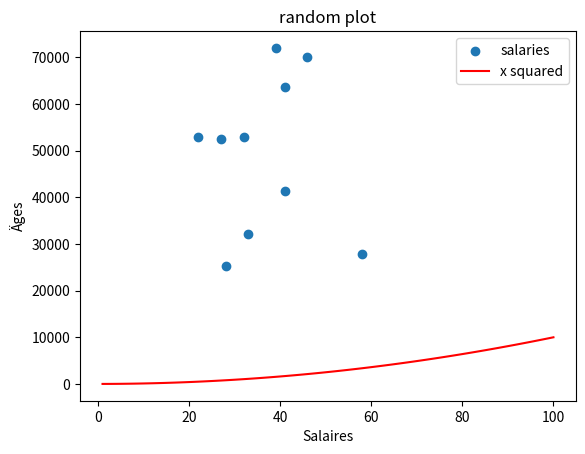

Generate this figure with matplotlib:
# plottingwithplot.py
# this program plots the function y = x2 ,
# makes a list that has, the same number random values as salaries and Makes scatter plot of this data.
# Author: Fatima Zeino


import numpy as np 
import matplotlib.pyplot as plt

minsalary = 20000
maxsalary = 80000
numberofentries = 10

np.random.seed(1)
salaries = np.random.randint(minsalary, maxsalary, numberofentries)
ages = np.random.randint(low =21, high=65, size=numberofentries)

plt.scatter(ages, salaries, label="salaries")
#plt.show()

xpoint = np.array(range(1,101))
ypoint = xpoint * xpoint

plt.plot(xpoint, ypoint, color='r', label="x squared")

plt.title("random plot")
plt.xlabel("Salaires")
plt.ylabel("Äges")
plt.legend()
#plt.show()
plt.savefig('prettier-plot.png')

